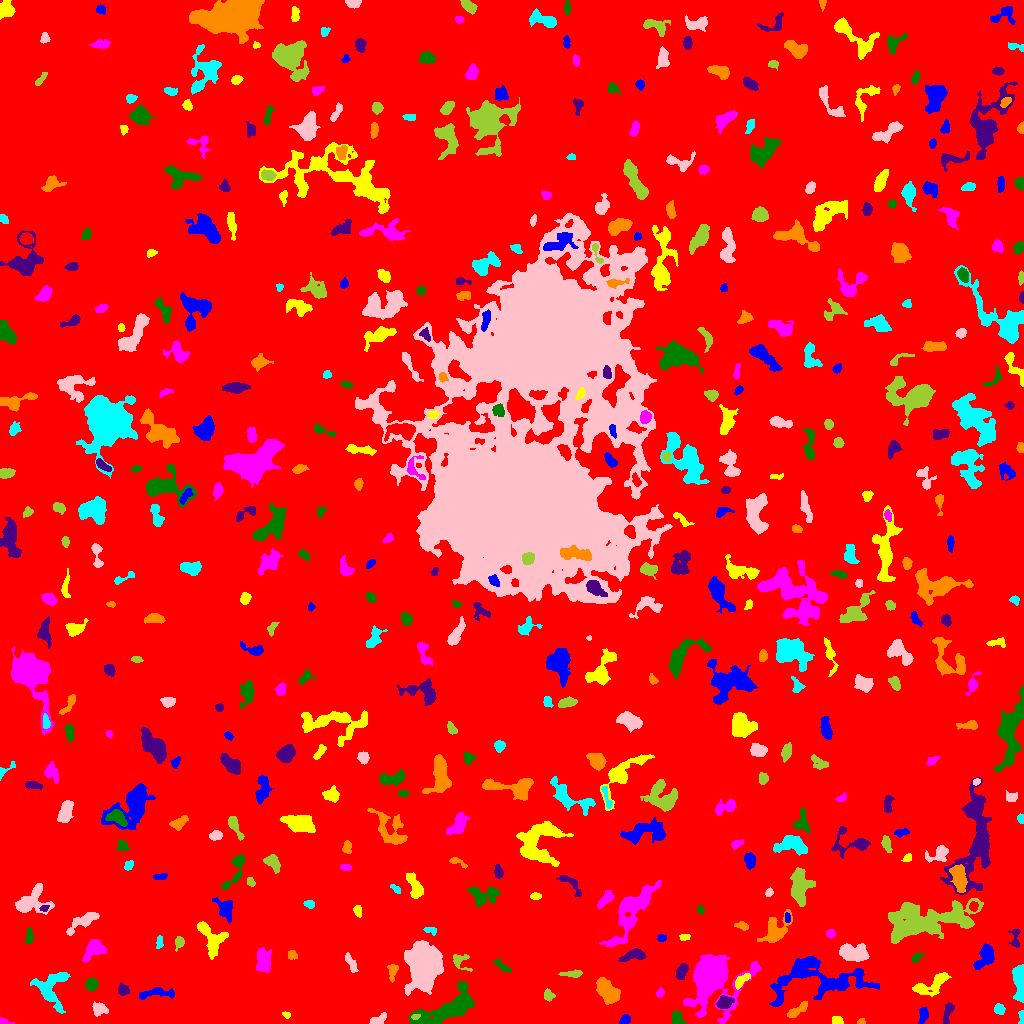

The table this chart was drawn from, first rows:
ID, X, Y, A, B, theta, total_flux, mu_max, mu_median, mu_mean, R_fwhm, R_e, R10, R90, x_start, x_end, y_start, y_end, area, greylevel
0, 526.6, 512.8, 300.9, 295.8, 0.1174, 2962544, 18.0, 3.0, 3.469, 100.5, 257.4, 97.38, 409.9, 0, 1023, 0, 1023, 854033, 3.469
1, 624.4, 3.345, 2.668, 1.91, 0.6569, 287.0, 8.0, 3.0, 3.053, 3.478, 2.821, 0.9772, 4.406, 619, 630, 0, 9, 94, 12.05
2, 836.8, 2.875, 2.689, 2.156, -0.08214, 305.0, 6.0, 4.0, 3.506, 4.514, 3.09, 1.262, 4.618, 832, 843, 0, 7, 87, 10.51
3, 3.392, 2.196, 3.28, 1.534, -0.2054, 143.0, 4.0, 2.0, 2.234, 3.478, 2.394, 0.9772, 3.827, 0, 14, 0, 6, 64, 9.234
4, 448.7, 15.67, 17.61, 6.448, 0.4696, 4749, 11.0, 4.0, 4.549, 10.2, 10.08, 3.909, 15.95, 409, 474, 0, 42, 1044, 10.55
5, 947.9, 11.35, 6.186, 1.98, 1.342, 385.0, 5.0, 2.0, 2.391, 4.82, 3.989, 1.596, 6.077, 942, 954, 0, 21, 161, 10.39
6, 861.2, 1.756, 1.642, 1.283, -0.04764, 82.0, 4.0, 2.0, 1.822, 2.877, 1.871, 0.7979, 2.821, 857, 865, 0, 5, 45, 9.822
7, 1021, 5.748, 4.182, 1.343, -1.555, 139.0, 4.0, 2.0, 2.014, 3.909, 2.523, 0.9772, 3.909, 1018, 1023, 0, 13, 69, 10.01
8, 378.2, 3.945, 4.728, 2.062, 0.4521, 512.0, 7.0, 4.0, 3.821, 4.951, 3.742, 1.493, 5.642, 369, 386, 0, 11, 134, 10.82
9, 415.3, 6.818, 2.139, 1.391, 0.2766, 121.0, 5.0, 2.5, 2.521, 2.764, 2.185, 0.7979, 3.338, 411, 420, 4, 9, 48, 14.52
10, 876.8, 5.885, 2.088, 1.628, -1.445, 130.0, 5.0, 2.0, 2.241, 2.706, 2.257, 0.7979, 3.523, 873, 880, 0, 10, 58, 9.241
11, 923.1, 7.799, 4.263, 2.078, 1.37, 503.0, 9.0, 4.0, 3.699, 3.827, 3.7, 1.382, 5.642, 918, 928, 0, 16, 136, 12.7
12, 286.3, 8.818, 2.064, 1.327, -0.352, 132.0, 6.0, 2.5, 2.64, 2.821, 2.034, 0.7979, 3.29, 282, 290, 5, 12, 50, 9.64
13, 710.7, 44.61, 11.88, 10.65, 1.005, 18689, 46.0, 4.0, 9.453, 9.339, 9.772, 3.742, 19.27, 683, 761, 0, 69, 1977, 15.45
14, 676.8, 5.255, 3.536, 2.734, -1.233, 580.0, 8.0, 4.0, 4.056, 5.262, 3.785, 1.493, 5.781, 672, 686, 0, 13, 143, 11.06
15, 724.1, 21.18, 3.675, 2.893, 0.4102, 1354, 15.0, 7.0, 7.319, 5.171, 4.107, 1.693, 6.531, 716, 734, 15, 28, 185, 17.32
16, 796.7, 12.69, 6.494, 2.053, 0.6127, 676.0, 9.0, 4.0, 3.674, 4.146, 4.26, 1.596, 6.58, 787, 807, 6, 22, 184, 12.67
17, 999, 14.2, 2.605, 2.332, -0.7807, 432.0, 8.0, 4.0, 4.0, 4.334, 3.141, 1.262, 4.951, 994, 1005, 9, 20, 108, 14.0
18, 99.64, 14.36, 3.758, 2.855, -0.1986, 595.0, 8.0, 3.0, 3.5, 5.015, 4.068, 1.493, 6.333, 92, 108, 7, 22, 170, 10.5
19, 548, 27.97, 2.656, 2.476, -0.9532, 332.0, 6.0, 3.0, 3.223, 4.618, 3.241, 1.262, 4.983, 544, 555, 22, 35, 103, 10.22
20, 331.3, 17.44, 5.972, 2.329, 0.6166, 264.0, 5.0, 1.0, 1.63, 3.241, 3.785, 1.382, 6.283, 322, 343, 9, 26, 162, 8.63
21, 156.7, 30.3, 10.35, 2.394, 0.05246, 861.0, 8.0, 3.0, 3.363, 6.129, 5.293, 2.034, 8.038, 139, 174, 24, 36, 256, 9.363
22, 932.2, 39.47, 10.78, 3.719, 0.4717, 1812, 11.0, 4.0, 4.474, 6.507, 6.129, 2.394, 9.788, 912, 951, 27, 51, 405, 10.47
23, 659.8, 30.28, 2.239, 1.868, 0.8637, 179.0, 6.0, 2.0, 2.594, 3.192, 2.459, 0.9772, 3.909, 656, 664, 26, 36, 69, 11.59
24, 91.56, 39, 2.807, 2.672, 1.448, 700.0, 11.0, 4.0, 4.828, 4.37, 3.523, 1.382, 5.557, 85, 98, 32, 46, 145, 12.83
25, 123.1, 33.48, 2.633, 2.396, -0.5628, 415.0, 8.0, 3.0, 3.487, 4.107, 3.141, 1.262, 5.078, 118, 129, 28, 41, 119, 11.49
26, 607, 32.06, 6.771, 3.817, -0.8729, 2953, 15.0, 6.0, 6.711, 7.653, 6.482, 2.585, 10.12, 596, 620, 19, 46, 440, 12.71
27, 50.5, 35.16, 9.438, 7.718, 1.468, 2832, 13.0, 4.0, 4.666, 6.91, 7.356, 2.821, 11.98, 30, 70, 10, 51, 607, 10.67
28, 424, 60.07, 9.962, 7.039, 1.551, 28921, 66.0, 13.0, 19.32, 10.25, 9.95, 3.868, 17.17, 404, 443, 28, 83, 1497, 24.32
29, 571.4, 49.69, 5.881, 1.478, 0.0174, 323.0, 7.0, 2.0, 2.466, 2.821, 3.568, 1.262, 5.412, 558, 582, 46, 54, 131, 9.466
30, 660.6, 57.81, 3.858, 2.799, -1.38, 683.0, 9.0, 4.0, 4.041, 4.652, 3.989, 1.596, 6.257, 654, 667, 48, 64, 169, 12.04
31, 817.8, 45.44, 26.79, 10.34, -0.02056, 5750, 10.0, 3.0, 3.515, 11.64, 12.74, 4.82, 20.28, 769, 879, 17, 67, 1636, 9.515
32, 741.3, 42.73, 4.865, 2.014, 0.7254, 524.0, 7.0, 4.0, 3.517, 5.109, 3.827, 1.493, 5.781, 735, 750, 34, 50, 149, 13.52
33, 263.9, 62.3, 5.243, 3.216, -1.543, 1343, 11.0, 3.0, 4.184, 5.642, 4.918, 2.034, 8.195, 256, 271, 51, 76, 321, 11.18
34, 503.4, 56.36, 5.253, 1.73, -0.608, 202.0, 7.0, 1.0, 1.726, 1.871, 2.932, 0.9772, 5.293, 493, 511, 52, 65, 117, 8.726
35, 681.3, 52.07, 3.864, 2.337, 1.207, 854.0, 12.0, 5.0, 5.239, 4.886, 3.827, 1.596, 6.05, 675, 688, 44, 60, 163, 14.24
36, 392.7, 51.48, 4.889, 2.146, 1.479, 175.0, 4.0, 1.0, 1.316, 4.068, 3.523, 1.262, 5.528, 387, 398, 41, 59, 133, 8.316
37, 1020, 41.16, 8.807, 2.49, -1.516, 3987, 34.0, 10.0, 11.36, 5.412, 5.202, 1.954, 8.612, 1012, 1023, 21, 59, 351, 17.36
38, 351.3, 60.22, 5.626, 1.967, -1.106, 360.0, 5.0, 2.0, 2.483, 4.514, 4.029, 1.596, 6.103, 345, 358, 51, 71, 145, 8.483
39, 460.1, 62.35, 5.273, 3.772, -0.6512, 350.0, 6.0, 2.0, 2.071, 4.26, 3.785, 1.382, 6.18, 453, 472, 52, 69, 169, 9.071
40, 152.2, 61.2, 3.894, 3.178, 1.32, 819.0, 11.0, 3.0, 3.827, 4.334, 4.107, 1.596, 6.699, 145, 167, 50, 69, 214, 10.83
41, 985.1, 66.94, 6.838, 3.403, 1.058, 1644, 13.0, 4.5, 5.074, 5.89, 5.293, 2.111, 8.406, 973, 994, 54, 80, 324, 13.07
42, 211.2, 85.12, 9.518, 5.283, -1.012, 2087, 10.0, 4.0, 4.348, 8.215, 6.956, 2.706, 10.78, 197, 228, 64, 102, 480, 10.35
43, 95.18, 75, 5.412, 3.982, 0.66, 1117, 11.0, 2.0, 3.491, 4.951, 4.72, 1.784, 8.234, 82, 106, 61, 84, 320, 10.49
44, 916.2, 65.75, 3.277, 1.79, 0.5564, 346.0, 7.0, 4.0, 4.119, 3.989, 2.985, 1.128, 4.514, 912, 925, 61, 70, 84, 10.12
45, 633.6, 68.27, 6.013, 2.459, 0.1957, 1087, 11.0, 4.0, 4.768, 5.352, 4.514, 1.871, 7.069, 618, 646, 62, 75, 228, 13.77
46, 292, 68.34, 2.458, 2.21, -0.3364, 183.0, 4.0, 2.0, 2.179, 4.37, 2.932, 1.128, 4.478, 288, 297, 64, 73, 84, 9.179
47, 159.5, 81.09, 3.423, 1.595, 1.442, 171.0, 5.0, 2.0, 2.085, 2.877, 2.764, 1.128, 4.478, 156, 163, 75, 88, 82, 10.09
48, 854.2, 69.81, 7.533, 3.932, -0.1349, 1893, 11.0, 4.0, 4.382, 6.457, 6.283, 2.394, 10.08, 839, 869, 62, 80, 432, 11.38
49, 179.1, 80.61, 2.97, 2.029, 1.231, 280.0, 6.0, 3.0, 2.667, 4.184, 3.038, 1.128, 4.687, 175, 184, 72, 87, 105, 9.667
50, 545.9, 87.37, 7.059, 2.59, 1.455, 654.0, 6.0, 3.0, 2.868, 6.232, 4.618, 1.784, 7.247, 540, 553, 75, 102, 228, 9.868
51, 661.5, 85.46, 2.052, 1.921, -0.03239, 151.0, 4.0, 2.0, 2.254, 3.868, 2.523, 0.9772, 3.868, 657, 666, 82, 89, 67, 9.254
52, 684.2, 86.11, 2.751, 1.749, 0.0961, 270.0, 6.0, 4.0, 3.971, 4.478, 2.821, 1.128, 4.222, 679, 690, 83, 89, 68, 9.971
53, 830.6, 90.03, 2.159, 1.967, -0.8936, 168.0, 6.0, 2.0, 2.182, 2.932, 2.523, 0.9772, 4.184, 826, 835, 85, 94, 77, 11.18
54, 28.89, 86.6, 4.352, 1.847, 1.493, 293.0, 5.0, 3.0, 2.548, 4.478, 3.568, 1.382, 5.262, 25, 33, 80, 96, 115, 9.548
55, 1015, 84.55, 5.698, 2.567, -1.557, 347.0, 7.0, 2.0, 2.551, 2.932, 3.656, 1.262, 5.754, 1008, 1020, 76, 94, 136, 11.55
56, 741.4, 98.15, 3.283, 1.805, -0.1999, 251.0, 6.0, 2.0, 2.615, 3.785, 2.932, 1.128, 4.687, 734, 748, 93, 102, 96, 10.61
57, 430.6, 93.17, 3.343, 1.657, -0.1851, 304.0, 8.0, 4.0, 3.707, 3.656, 2.764, 1.128, 4.297, 423, 436, 88, 96, 82, 12.71
58, 83.58, 102.3, 9.533, 2.823, 0.5548, 1439, 9.0, 4.0, 4.497, 7.047, 5.781, 2.326, 8.903, 66, 99, 88, 111, 320, 10.5
59, 925.9, 102.8, 24.29, 7.76, 0.131, 10247, 15.0, 5.0, 5.106, 11.58, 13.58, 5.171, 21.65, 888, 983, 80, 125, 2007, 12.11
... 463 more rows
